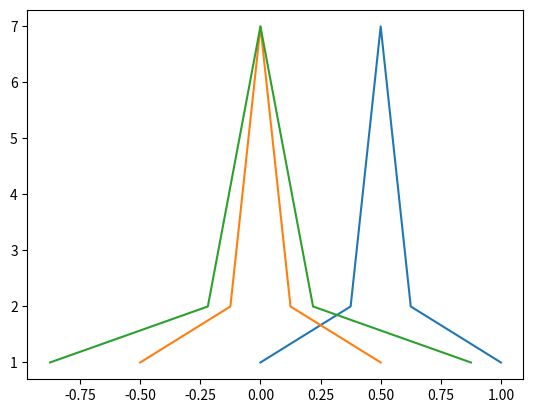

Python code for this plot:
import numpy as np
import matplotlib.pyplot as plt
#归一化的两种方式
def Normalization1(x):
    '''归一化（0~1）'''
    '''x_=(x−x_min)/(x_max−x_min)'''
    return [(float(i)-min(x))/float(max(x)-min(x)) for i in x]
def Normalization2(x):
    '''归一化（-1~1）'''
    '''x_=(x−x_mean)/(x_max−x_min)'''
    return [(float(i)-np.mean(x))/(max(x)-min(x)) for i in x]
#标准化
def z_score(x):
    '''x∗=(x−μ)/σ'''
    x_mean=np.mean(x)
    s2=sum([(i-np.mean(x))*(i-np.mean(x)) for i in x])/len(x)
    return [(i-x_mean)/s2 for i in x]
 
l=[-10, 5, 5, 6, 6, 6, 7, 7, 7, 7, 8, 8, 8, 8, 8, 9, 9, 9, 9, 9, 9, 10, 10, 10, 10, 10, 10, 10, 11, 11, 11, 11, 11, 11, 12, 12, 12, 12, 12, 13, 13, 13, 13, 14, 14, 14, 15, 15, 30]
l1=[]
# for i in l:
#     i+=2
#     l1.append(i)
# print(l1)
cs=[]
for i in l:
    c=l.count(i)
    cs.append(c)
print(cs)
n1=Normalization1(l)
n2=Normalization2(l)
z=z_score(l)
print(n1)
print(n2)
print(z)
'''
蓝线为原始数据，橙线为z
'''
# plt.plot(l,cs)
plt.plot(n1,cs)
plt.plot(n2,cs)
plt.plot(z,cs)
plt.show()
